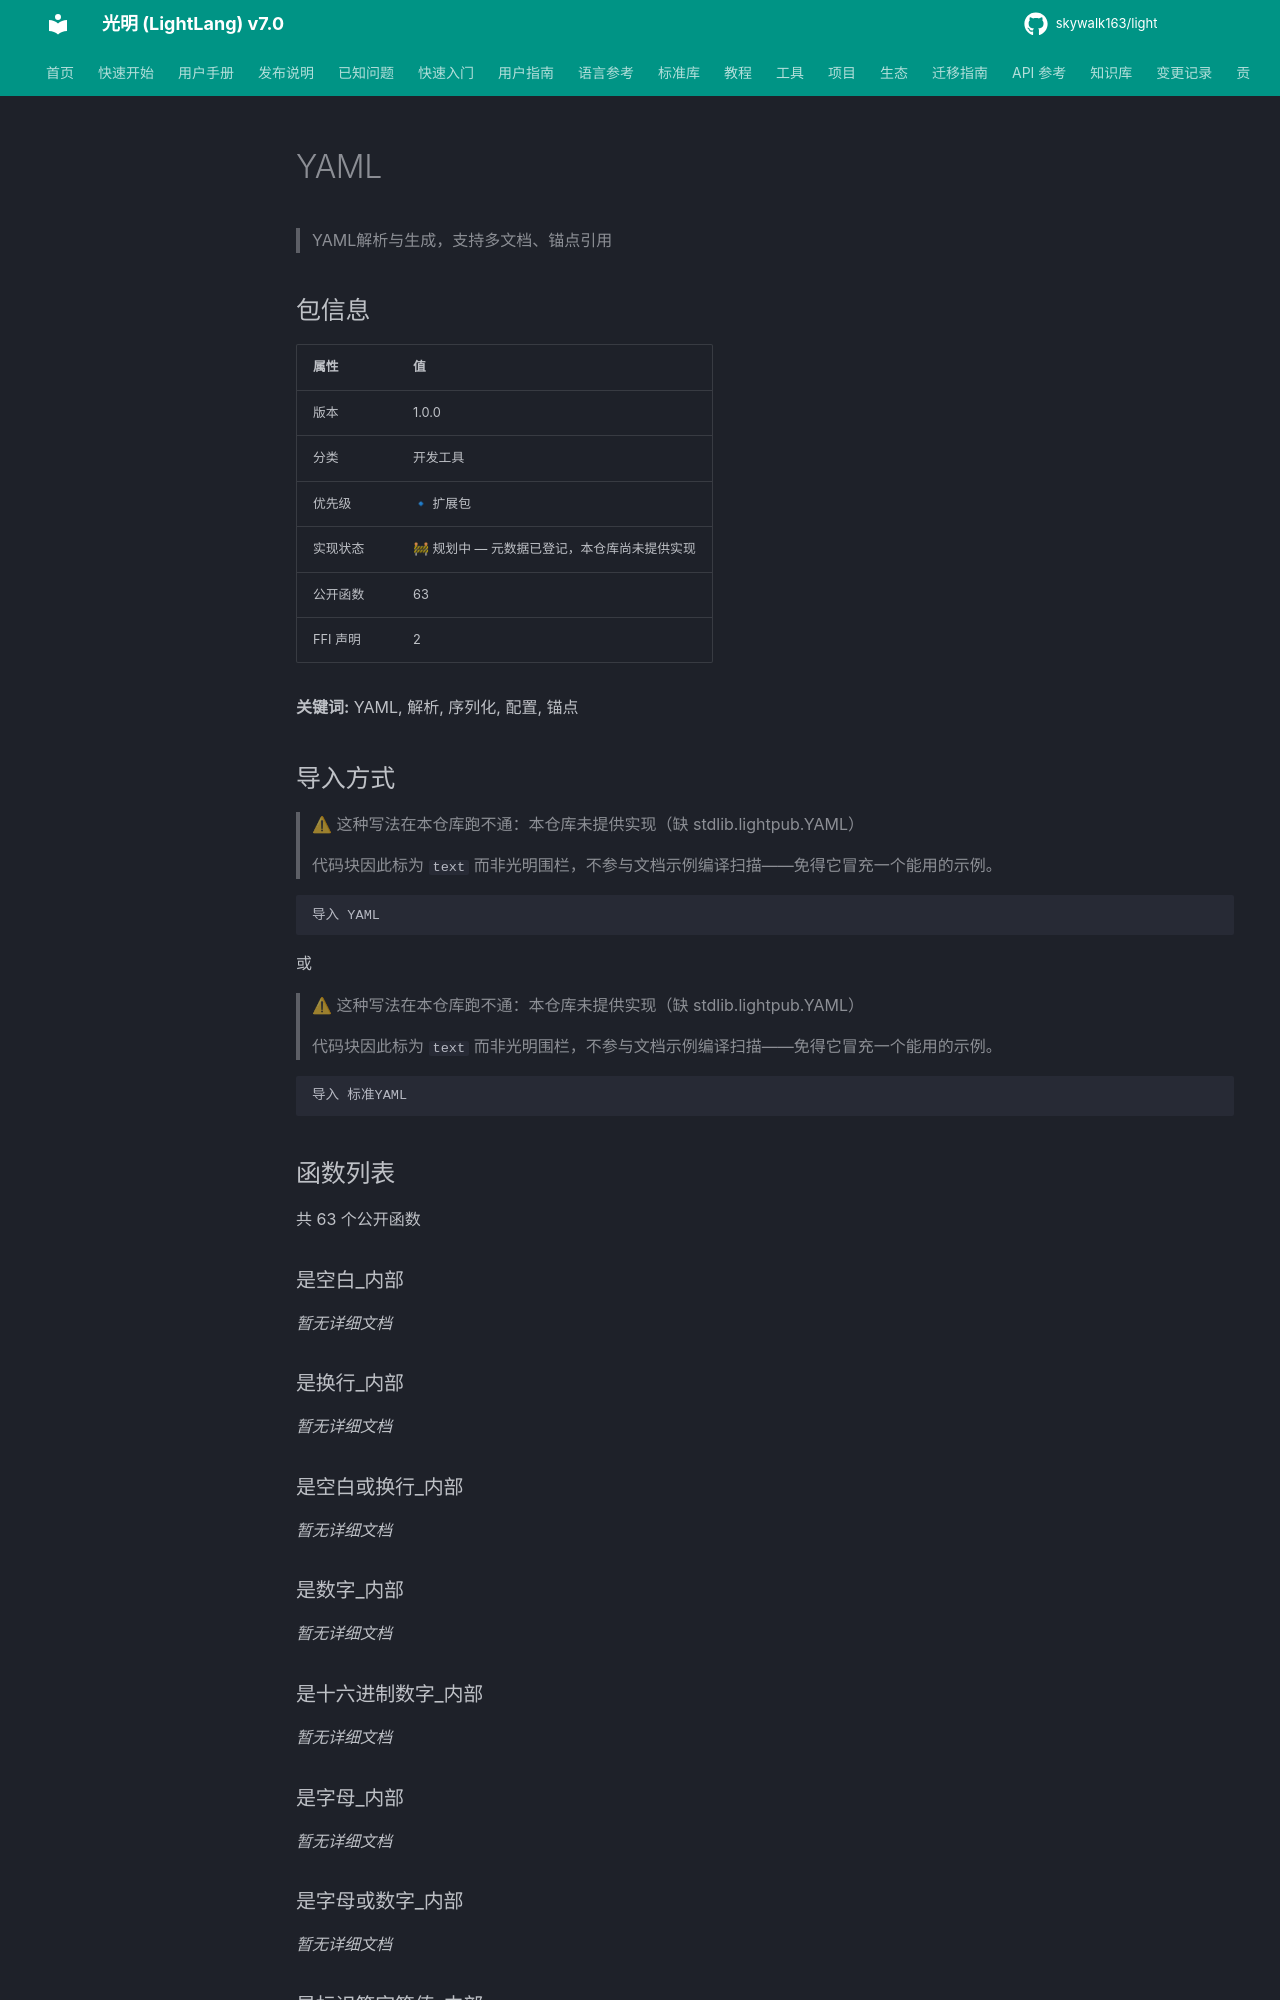

repository: skywalk163/light · page: lightpub/YAML/index.html · generator: mkdocs

# YAML

> YAML解析与生成，支持多文档、锚点引用

## 包信息

| 属性 | 值 |
|------|-----|
| 版本 | 1.0.0 |
| 分类 | 开发工具 |
| 优先级 | 🔹 扩展包 |
| 实现状态 | 🚧 规划中 — 元数据已登记，本仓库尚未提供实现 |
| 公开函数 | 63 |
| FFI 声明 | 2 |

**关键词:** YAML, 解析, 序列化, 配置, 锚点

## 导入方式

> ⚠ 这种写法在本仓库跑不通：本仓库未提供实现（缺 stdlib.lightpub.YAML）
>
> 代码块因此标为 `text` 而非光明围栏，不参与文档示例编译扫描——免得它冒充一个能用的示例。

```text
导入 YAML
```

或

> ⚠ 这种写法在本仓库跑不通：本仓库未提供实现（缺 stdlib.lightpub.YAML）
>
> 代码块因此标为 `text` 而非光明围栏，不参与文档示例编译扫描——免得它冒充一个能用的示例。

```text
导入 标准YAML
```

## 函数列表

共 63 个公开函数
